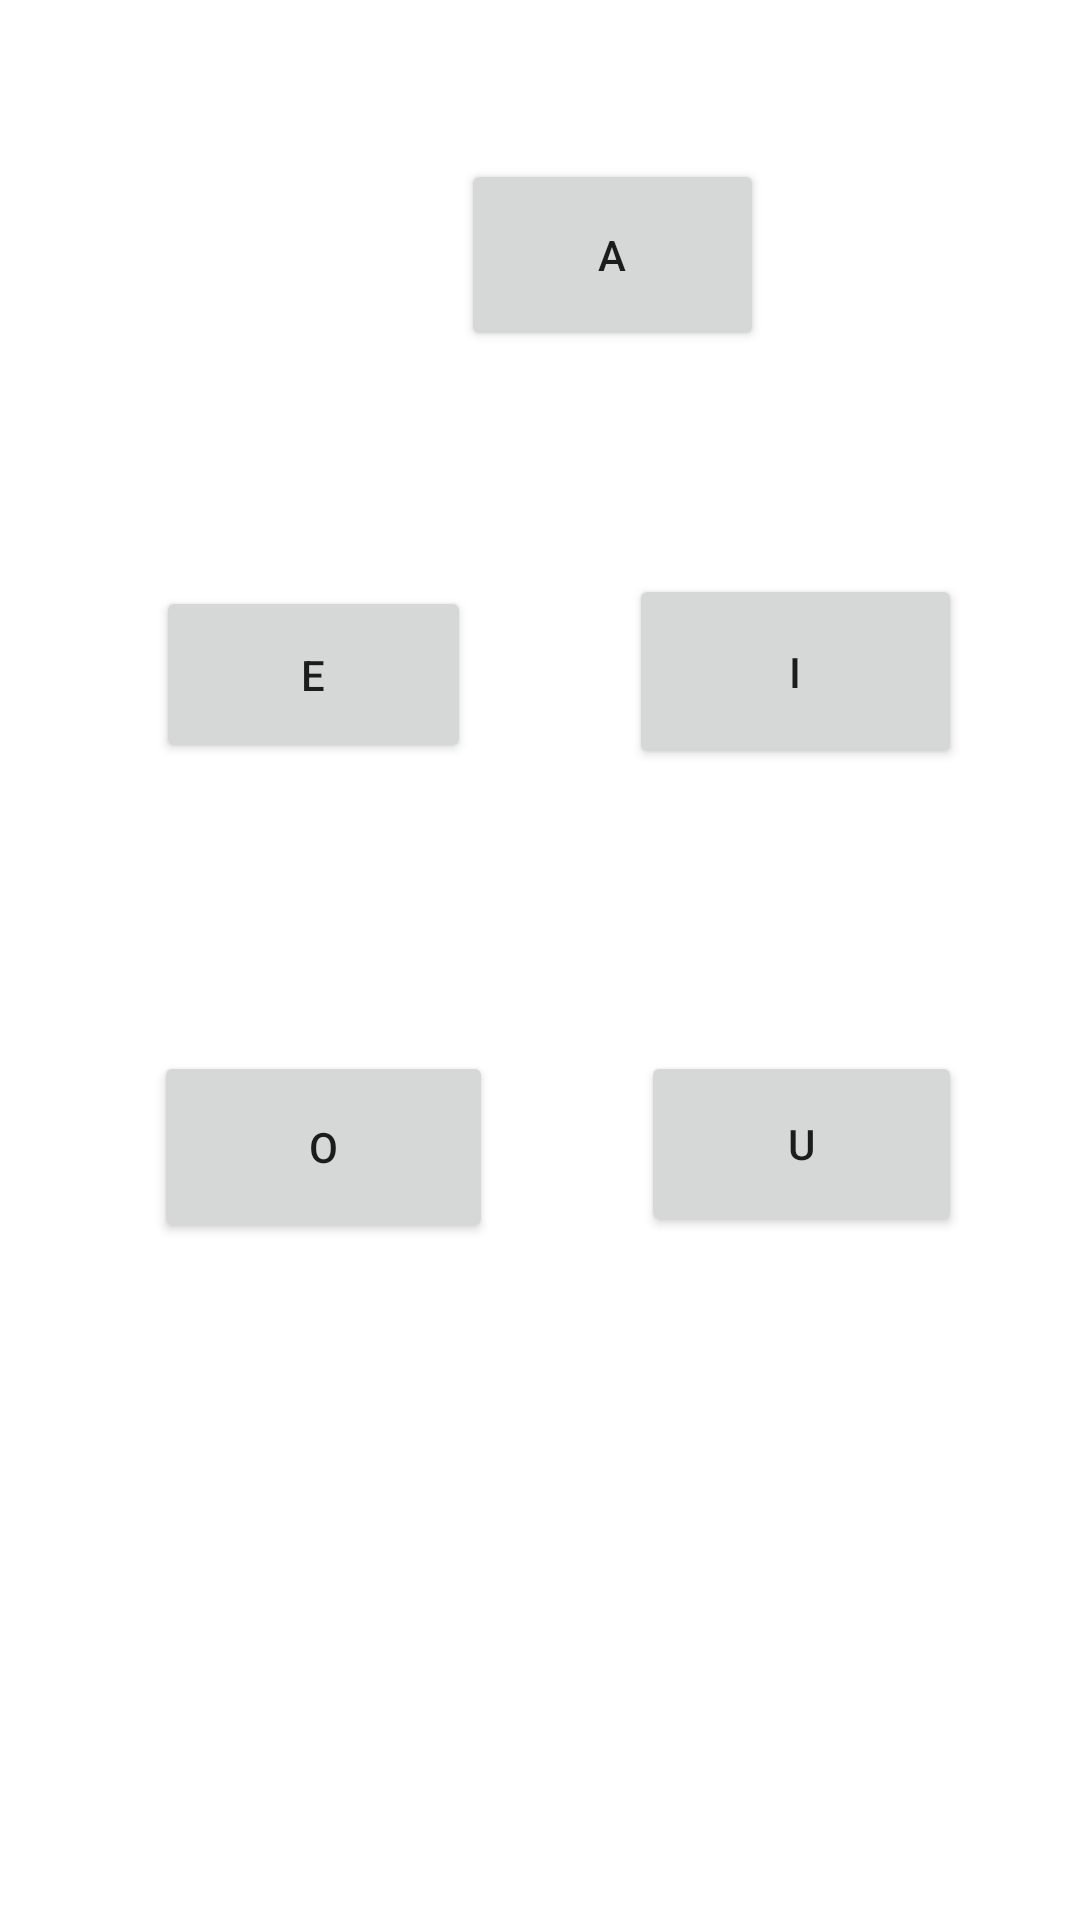

Layout XML and referenced resources for this Android screen:
<!-- AndroidManifest.xml: application theme Theme.Appvocales3 -->
<!-- res/layout/activity_vocales.xml -->
<?xml version="1.0" encoding="utf-8"?>
<androidx.constraintlayout.widget.ConstraintLayout xmlns:android="http://schemas.android.com/apk/res/android"
    xmlns:app="http://schemas.android.com/apk/res-auto"
    xmlns:tools="http://schemas.android.com/tools"
    android:layout_width="match_parent"
    android:layout_height="match_parent"
    tools:context=".vocales">

    <Button
        android:id="@+id/arbol"
        android:layout_width="101dp"
        android:layout_height="64dp"
        android:text="A"
        app:layout_constraintBottom_toBottomOf="parent"
        app:layout_constraintEnd_toEndOf="parent"
        app:layout_constraintHorizontal_bias="0.593"
        app:layout_constraintStart_toStartOf="parent"
        app:layout_constraintTop_toTopOf="parent"
        app:layout_constraintVertical_bias="0.092" />

    <Button
        android:id="@+id/isla"
        android:layout_width="111dp"
        android:layout_height="65dp"
        android:text="I"
        app:layout_constraintBottom_toBottomOf="parent"
        app:layout_constraintEnd_toEndOf="parent"
        app:layout_constraintHorizontal_bias="0.842"
        app:layout_constraintStart_toStartOf="parent"
        app:layout_constraintTop_toTopOf="parent"
        app:layout_constraintVertical_bias="0.333" />

    <Button
        android:id="@+id/elefante"
        android:layout_width="105dp"
        android:layout_height="59dp"
        android:text="E"
        app:layout_constraintBottom_toBottomOf="parent"
        app:layout_constraintEnd_toEndOf="parent"
        app:layout_constraintHorizontal_bias="0.204"
        app:layout_constraintStart_toStartOf="parent"
        app:layout_constraintTop_toTopOf="parent"
        app:layout_constraintVertical_bias="0.336" />

    <Button
        android:id="@+id/oso"
        android:layout_width="113dp"
        android:layout_height="64dp"
        android:text="O"
        app:layout_constraintBottom_toBottomOf="parent"
        app:layout_constraintEnd_toEndOf="parent"
        app:layout_constraintHorizontal_bias="0.208"
        app:layout_constraintStart_toStartOf="parent"
        app:layout_constraintTop_toTopOf="parent"
        app:layout_constraintVertical_bias="0.608" />

    <Button
        android:id="@+id/uva"
        android:layout_width="107dp"
        android:layout_height="62dp"
        android:text="U"
        app:layout_constraintBottom_toBottomOf="parent"
        app:layout_constraintEnd_toEndOf="parent"
        app:layout_constraintHorizontal_bias="0.845"
        app:layout_constraintStart_toStartOf="parent"
        app:layout_constraintTop_toTopOf="parent"
        app:layout_constraintVertical_bias="0.606" />
</androidx.constraintlayout.widget.ConstraintLayout>
<!-- resources referenced by this layout -->
<resources>
  <style name="Theme.Appvocales3" parent="Theme.MaterialComponents.DayNight.DarkActionBar">
          
          <item name="colorPrimary">@color/purple_500</item>
          <item name="colorPrimaryVariant">@color/purple_700</item>
          <item name="colorOnPrimary">@color/white</item>
          
          <item name="colorSecondary">@color/teal_200</item>
          <item name="colorSecondaryVariant">@color/teal_700</item>
          <item name="colorOnSecondary">@color/black</item>
          
          <item name="android:statusBarColor" tools:targetApi="l">?attr/colorPrimaryVariant</item>
          
      </style>
  <!-- not gathered from this repository: default colours our renderer supplied (Android Studio template values) -->
  <color name="purple_500">#FF6200EE</color>
  <color name="purple_700">#FF3700B3</color>
  <color name="teal_200">#FF03DAC5</color>
  <color name="teal_700">#FF018786</color>
  <color name="black">#FF000000</color>
  <color name="white">#FFFFFFFF</color>
</resources>
